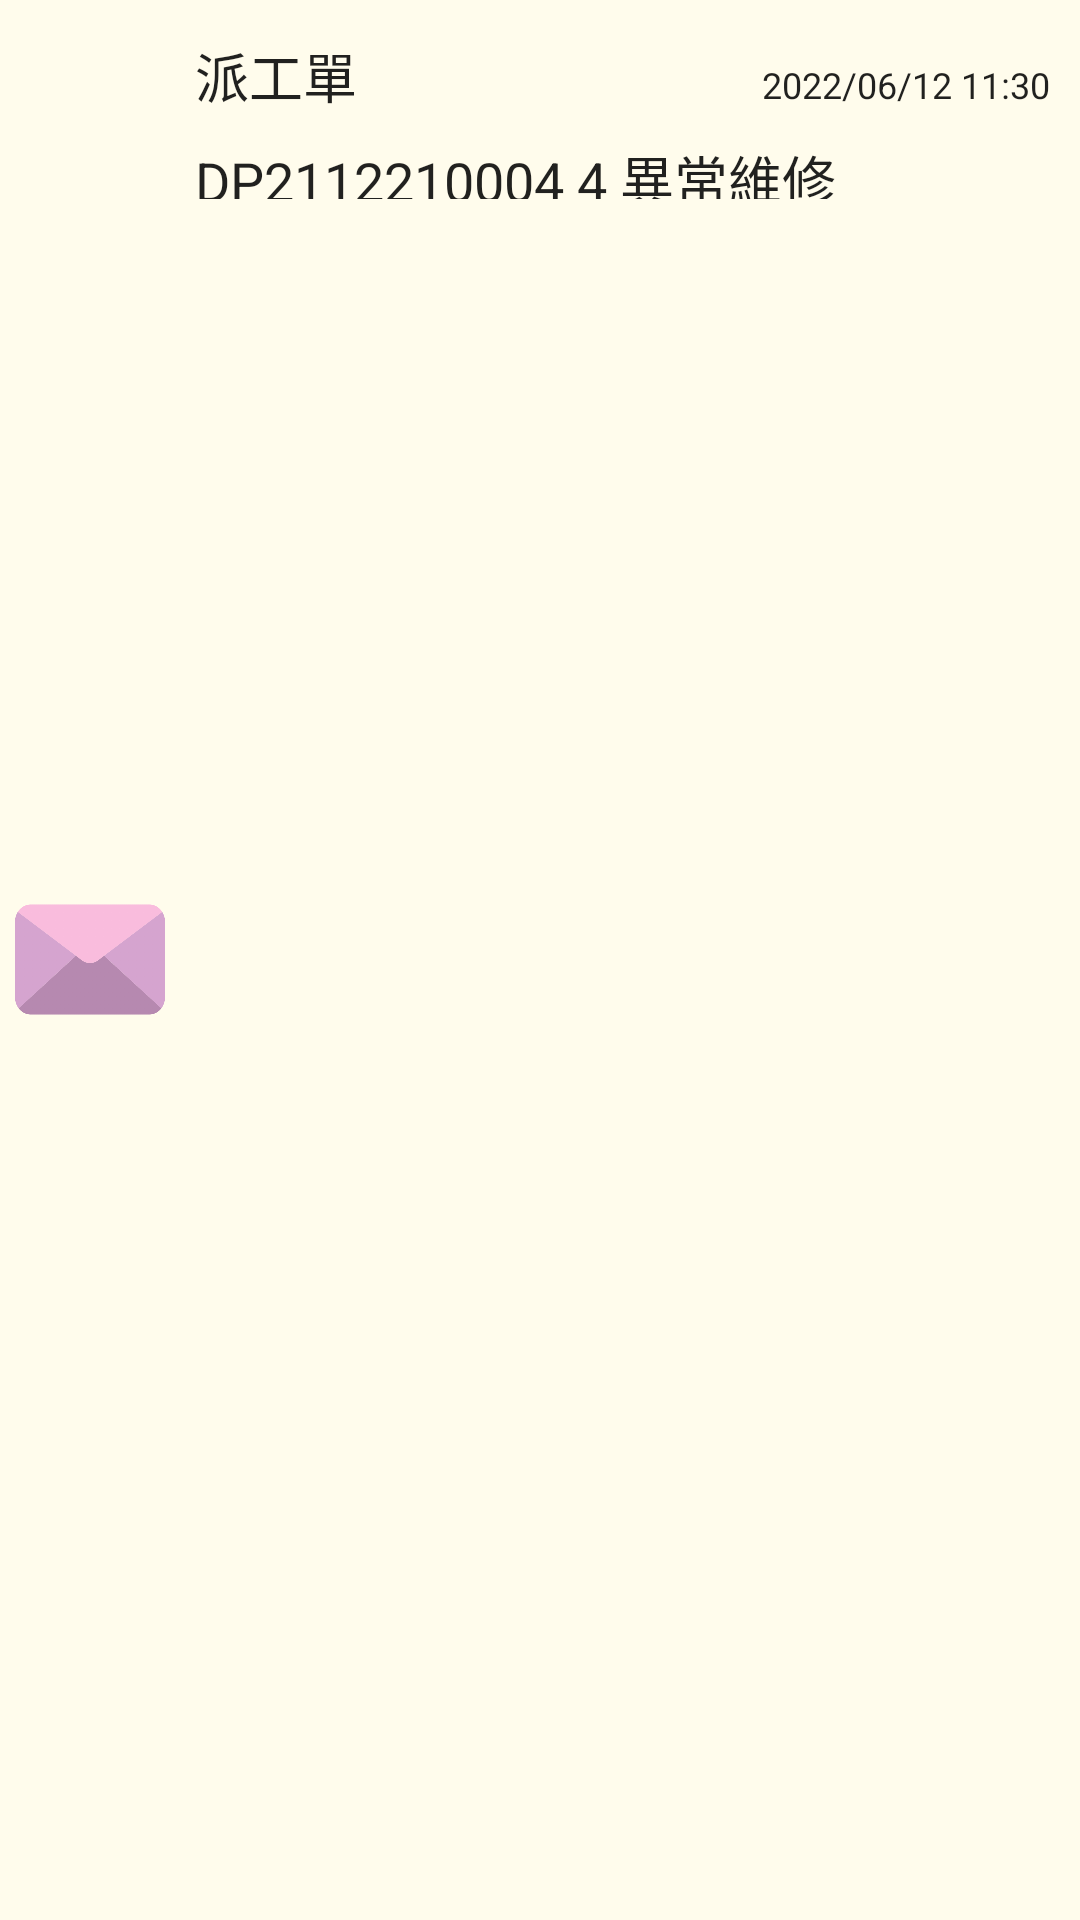

Reconstruct the res/layout file that produces this screen, plus the resources it refers to.
<!-- AndroidManifest.xml: application theme Theme.Nav_BMCv2 -->
<!-- res/layout/recycle_item.xml -->
<?xml version="1.0" encoding="utf-8"?>
<LinearLayout xmlns:android="http://schemas.android.com/apk/res/android"
    android:layout_width="match_parent"
    android:layout_height="wrap_content"
    android:layout_margin="10dp"
    android:background="@color/item"
    android:orientation="horizontal"
    android:id="@+id/LLRicycleView">
    <LinearLayout
        android:layout_width="match_parent"
        android:layout_height="match_parent"
        android:orientation="horizontal">
    <ImageView
        android:id="@+id/imageView"
        android:layout_width="55dp"
        android:layout_height="55dp"
        android:src="@drawable/email"
        android:scaleType="fitXY"
        android:layout_gravity="center"
        android:paddingLeft="5dp"/>

        <LinearLayout
            android:layout_width="match_parent"
            android:layout_height="wrap_content"
            android:orientation="vertical">

            <LinearLayout
                android:layout_width="match_parent"
                android:layout_height="match_parent"
                android:orientation="horizontal">

                <TextView
                    android:id="@+id/textView_Id"
                    android:layout_width="wrap_content"
                    android:layout_height="wrap_content"
                    android:paddingStart="10dp"
                    android:paddingTop="5dp"
                    android:paddingBottom="10dp"
                    android:text="派工單"
                    android:textSize="18sp"
                    android:textAppearance="@style/TextAppearance.AppCompat.Large" />

                <TextView
                    android:id="@+id/textDate"
                    android:layout_width="wrap_content"
                    android:layout_height="wrap_content"
                    android:layout_weight="0.3"
                    android:gravity="right"
                    android:paddingTop="20dp"
                    android:paddingEnd="10dp"
                    android:paddingBottom="10dp"
                    android:text="2022/06/12 11:30"
                    android:textAppearance="@style/TextAppearance.AppCompat.Large"
                    android:textSize="12sp" />

            </LinearLayout>
            <LinearLayout
                android:layout_width="match_parent"
                android:layout_height="40dp"
                android:orientation="horizontal">

                <TextView
                    android:id="@+id/textView_con"
                    android:layout_width="match_parent"
                    android:layout_height="match_parent"
                    android:layout_weight="8"
                    android:paddingStart="10dp"
                    android:paddingBottom="20dp"
                    android:text="DP2112210004 4 異常維修"
                    android:textAppearance="@style/TextAppearance.AppCompat.Large"
                    android:textSize="18sp" />
            </LinearLayout>

        </LinearLayout>
    </LinearLayout>
        <LinearLayout
            android:layout_width="90dp"
            android:layout_height="match_parent"
            android:background="#D1BA74">
            <TextView
                android:id="@+id/tv_msg_remind_check"
                android:layout_width="match_parent"
                android:layout_height="match_parent"
                android:gravity="center"
                android:text="標記已讀"
                android:textColor="@color/white" />
        </LinearLayout>
        <LinearLayout
            android:layout_width="60dp"
            android:layout_height="match_parent"
            android:background="@color/red_GINSYU">
            <TextView
                android:id="@+id/tv_msg_remind_delete"
                android:layout_width="match_parent"
                android:layout_height="match_parent"
                android:gravity="center"
                android:textColor="@color/white"
                android:text="刪除"/>
        </LinearLayout>

</LinearLayout>
<!-- resources referenced by this layout -->
<resources>
  <color name="item">#FFFCEC</color>
  <color name="red_GINSYU">#DD4A48</color>
  <color name="white">#FFFFFFFF</color>
  <!-- drawable email: png bitmap (drawable, 21917 bytes) -->
  <style name="Theme.Nav_BMCv2" parent="Theme.MaterialComponents.DayNight.DarkActionBar">
          
  
          <item name="colorPrimary">@color/blue_700</item>
          <item name="colorPrimaryVariant">@color/blue_500</item>
          <item name="colorOnPrimary">@color/white</item>
          
          <item name="colorSecondary">@color/teal_200</item>
          <item name="colorSecondaryVariant">@color/teal_700</item>
          <item name="colorOnSecondary">@color/black</item>
          
          <item name="android:statusBarColor" tools:targetApi="l">?attr/colorPrimaryVariant</item>
          
      </style>
  <color name="blue_700">#7B9DE5</color>
  <color name="blue_500">#587FD3</color>
  <color name="teal_200">#FF03DAC5</color>
  <color name="teal_700">#FF018786</color>
  <color name="black">#FF000000</color>
</resources>
